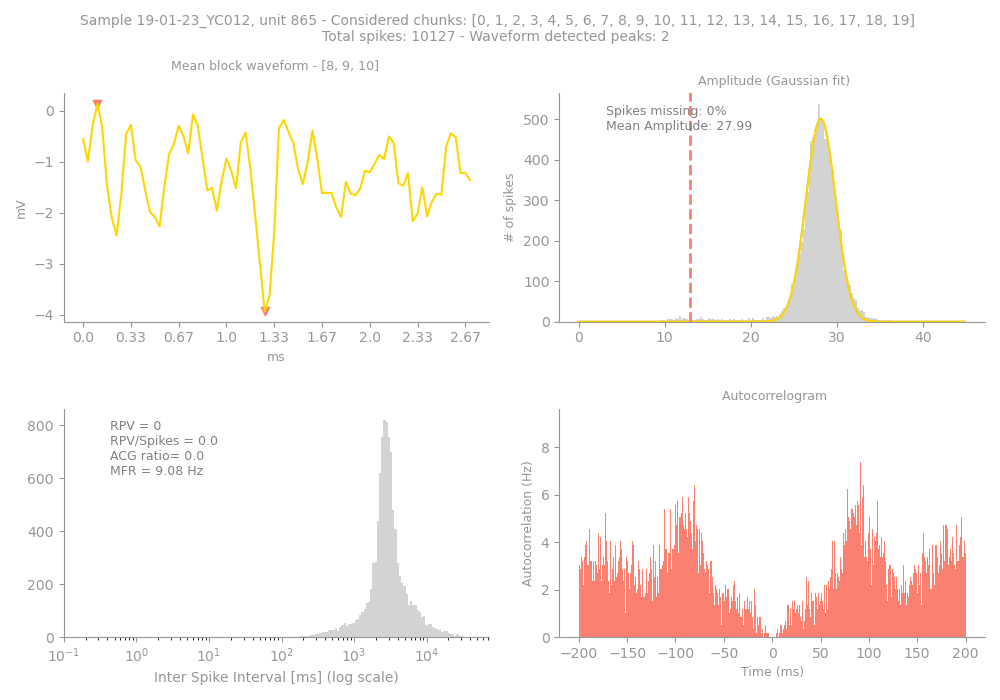

Source data for this figure (header and first rows):
Sample, Unit, PeakChUnit, SpikesUnit, GoodChunks, GoodChunksList, WvfChunks, WvfChunksList, SpikesBlock, PercMissingSpikesBlock, MFRBlockHz, MeanAmpBlock, RPVBlock, FpBlockFancy, FpBlockSimple, ACGViolationRatio, WvfPeaksBlock, PeaksBlock_x, PeaksBlock_y, BigPkNegBlock
19-01-23_YC012, 865, 125, 10127, 20, [0, 1, 2, 3, 4, 5, 6, 7, 8, 9, 10, 11, 1…, 3, [8, 9, 10], 10127, 0, 9.08, 27.99, 0, 0, 0.0, 0.0, 2, [38, 3], [-3.9355469, 0.13867188], 1
